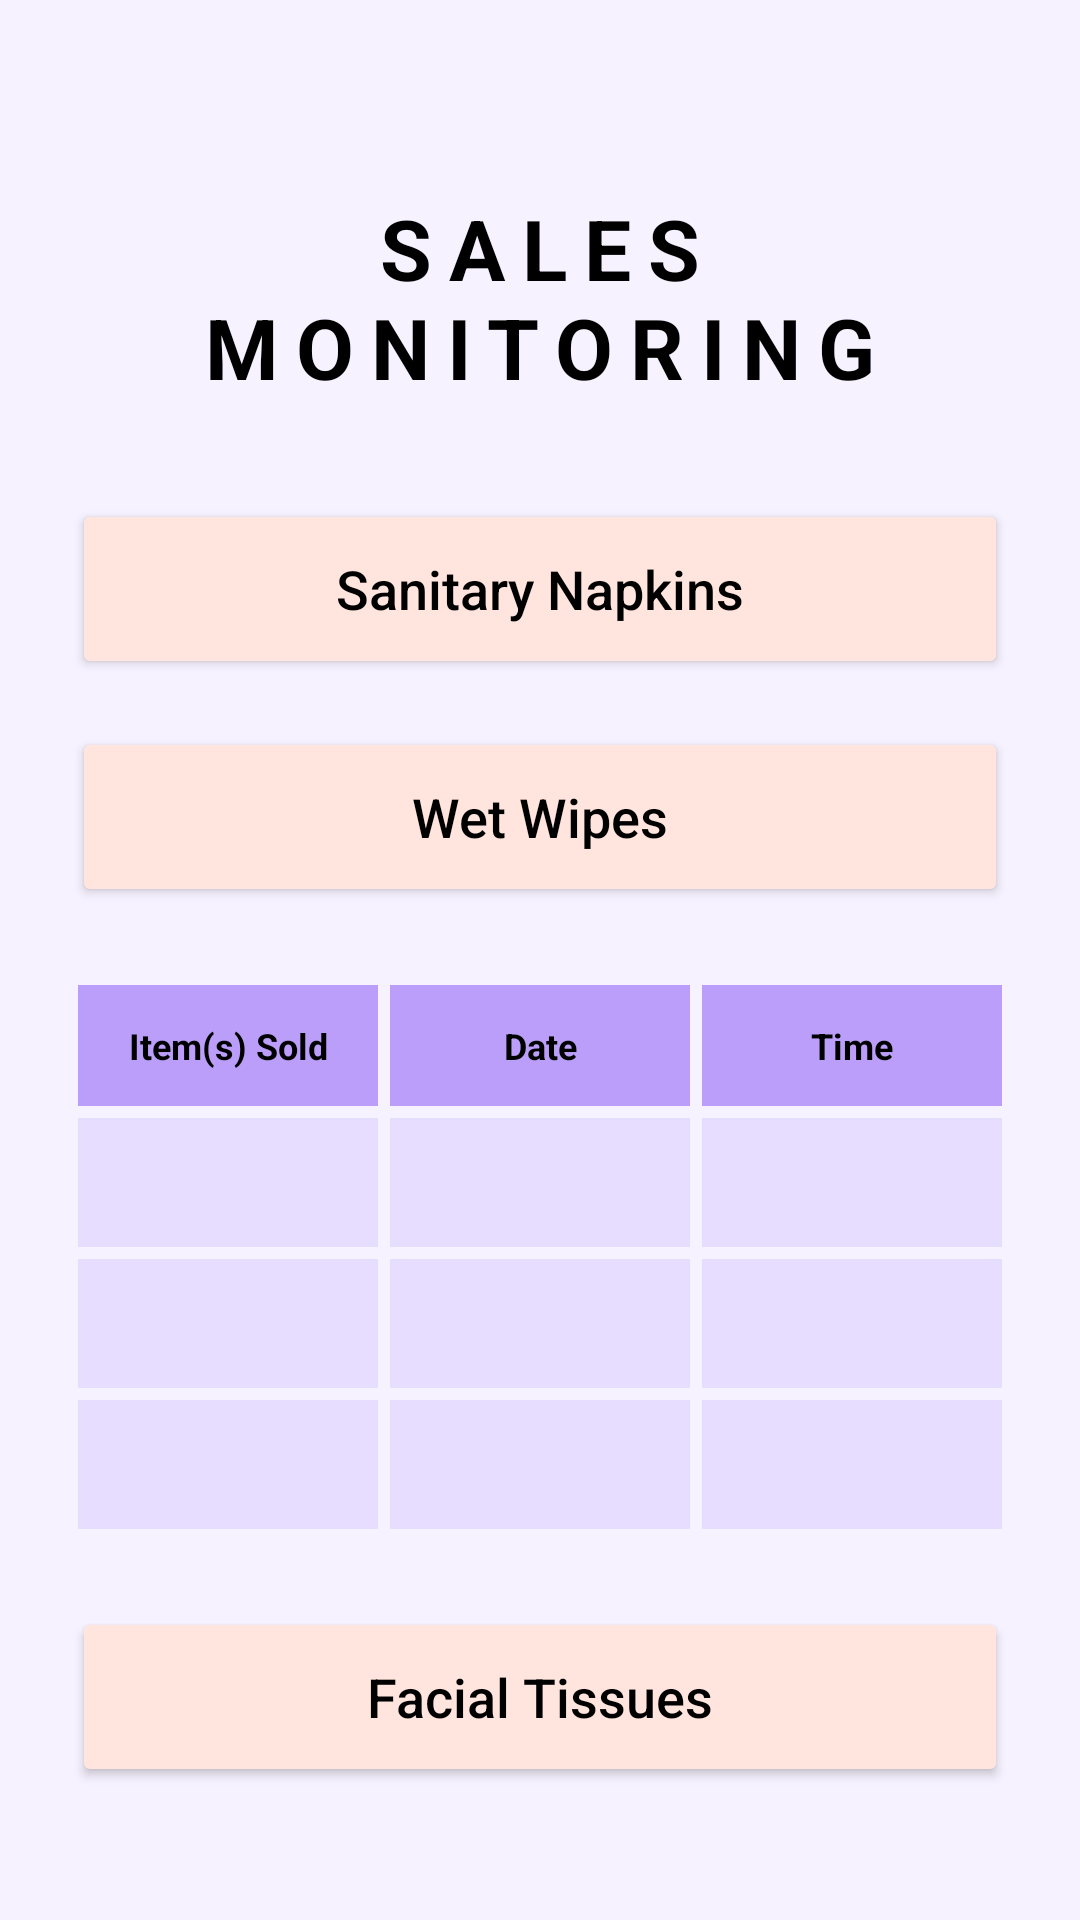

Layout XML and referenced resources for this Android screen:
<!-- AndroidManifest.xml: application theme Theme.Sanivend -->
<!-- res/layout/activity_sales_wipes.xml -->
<?xml version="1.0" encoding="utf-8"?>
<androidx.constraintlayout.widget.ConstraintLayout xmlns:android="http://schemas.android.com/apk/res/android"
    xmlns:app="http://schemas.android.com/apk/res-auto"
    xmlns:tools="http://schemas.android.com/tools"
    android:id="@+id/main"
    android:layout_width="match_parent"
    android:layout_height="match_parent"
    android:background="@color/background_color"
    android:padding="24dp"
    tools:context=".SalesWipesActivity">

    <TextView
        android:id="@+id/sales_monitoring_title"
        android:layout_width="wrap_content"
        android:layout_height="wrap_content"
        android:layout_marginTop="40dp"
        android:gravity="center"
        android:letterSpacing="0.2"
        android:text="@string/sales_monitoring_title"
        android:textColor="@color/black"
        android:textSize="28sp"
        android:textStyle="bold"
        app:layout_constraintEnd_toEndOf="parent"
        app:layout_constraintStart_toStartOf="parent"
        app:layout_constraintTop_toTopOf="parent" />

    <Button
        android:id="@+id/btn_sanitary_napkins"
        android:layout_width="match_parent"
        android:layout_height="60dp"
        android:layout_marginTop="32dp"
        android:backgroundTint="@color/peach_button"
        android:text="@string/sanitary_napkins"
        android:textAllCaps="false"
        android:textColor="@color/black"
        android:textSize="18sp"
        app:cornerRadius="30dp"
        app:layout_constraintTop_toBottomOf="@id/sales_monitoring_title" />

    <Button
        android:id="@+id/btn_wet_wipes_top"
        android:layout_width="match_parent"
        android:layout_height="60dp"
        android:layout_marginTop="16dp"
        android:backgroundTint="@color/peach_button"
        android:text="@string/wet_wipes"
        android:textAllCaps="false"
        android:textColor="@color/black"
        android:textSize="18sp"
        app:cornerRadius="30dp"
        app:layout_constraintTop_toBottomOf="@id/btn_sanitary_napkins" />

    <TableLayout
        android:id="@+id/sales_table"
        android:layout_width="match_parent"
        android:layout_height="wrap_content"
        android:layout_marginTop="24dp"
        android:stretchColumns="*"
        app:layout_constraintTop_toBottomOf="@id/btn_wet_wipes_top">

        
        <TableRow
            android:layout_width="match_parent"
            android:layout_height="wrap_content">
            <TextView
                android:layout_width="0dp"
                android:layout_height="wrap_content"
                android:layout_margin="2dp"
                android:background="@color/table_header"
                android:gravity="center"
                android:padding="12dp"
                android:text="Item(s) Sold"
                android:textColor="@color/black"
                android:textStyle="bold"
                android:textSize="12sp" />
            <TextView
                android:layout_width="0dp"
                android:layout_height="wrap_content"
                android:layout_margin="2dp"
                android:background="@color/table_header"
                android:gravity="center"
                android:padding="12dp"
                android:text="Date"
                android:textColor="@color/black"
                android:textStyle="bold"
                android:textSize="12sp" />
            <TextView
                android:layout_width="0dp"
                android:layout_height="wrap_content"
                android:layout_margin="2dp"
                android:background="@color/table_header"
                android:gravity="center"
                android:padding="12dp"
                android:text="Time"
                android:textColor="@color/black"
                android:textStyle="bold"
                android:textSize="12sp" />
        </TableRow>

        
        <TableRow>
            <TextView android:layout_margin="2dp" android:background="@color/table_row" android:padding="12dp" />
            <TextView android:layout_margin="2dp" android:background="@color/table_row" android:padding="12dp" />
            <TextView android:layout_margin="2dp" android:background="@color/table_row" android:padding="12dp" />
        </TableRow>
        <TableRow>
            <TextView android:layout_margin="2dp" android:background="@color/table_row" android:padding="12dp" />
            <TextView android:layout_margin="2dp" android:background="@color/table_row" android:padding="12dp" />
            <TextView android:layout_margin="2dp" android:background="@color/table_row" android:padding="12dp" />
        </TableRow>
        <TableRow>
            <TextView android:layout_margin="2dp" android:background="@color/table_row" android:padding="12dp" />
            <TextView android:layout_margin="2dp" android:background="@color/table_row" android:padding="12dp" />
            <TextView android:layout_margin="2dp" android:background="@color/table_row" android:padding="12dp" />
        </TableRow>
    </TableLayout>

    <LinearLayout
        android:layout_width="match_parent"
        android:layout_height="wrap_content"
        android:layout_marginTop="24dp"
        android:orientation="vertical"
        app:layout_constraintTop_toBottomOf="@id/sales_table">

        <Button
            android:id="@+id/btn_facial_tissues"
            android:layout_width="match_parent"
            android:layout_height="60dp"
            android:layout_marginBottom="16dp"
            android:backgroundTint="@color/peach_button"
            android:text="@string/facial_tissues"
            android:textAllCaps="false"
            android:textColor="@color/black"
            android:textSize="18sp"
            app:cornerRadius="30dp" />

        <Button
            android:id="@+id/btn_hand_sanitizers"
            android:layout_width="match_parent"
            android:layout_height="60dp"
            android:backgroundTint="@color/peach_button"
            android:text="@string/hand_sanitizers"
            android:textAllCaps="false"
            android:textColor="@color/black"
            android:textSize="18sp"
            app:cornerRadius="30dp" />
    </LinearLayout>

</androidx.constraintlayout.widget.ConstraintLayout>
<!-- resources referenced by this layout -->
<resources>
  <color name="background_color">#F7F2FF</color>
  <color name="black">#FF000000</color>
  <color name="peach_button">#FFE5DD</color>
  <color name="table_header">#BA9EFA</color>
  <color name="table_row">#E7DEFF</color>
  <string name="facial_tissues">Facial Tissues</string>
  <string name="hand_sanitizers">Hand Sanitizers</string>
  <string name="sales_monitoring_title">SALES\nMONITORING</string>
  <string name="sanitary_napkins">Sanitary Napkins</string>
  <string name="wet_wipes">Wet Wipes</string>
  <style name="Theme.Sanivend" parent="Base.Theme.Sanivend" />
  <style name="Base.Theme.Sanivend" parent="Theme.Material3.DayNight.NoActionBar">
          
          
      </style>
</resources>
